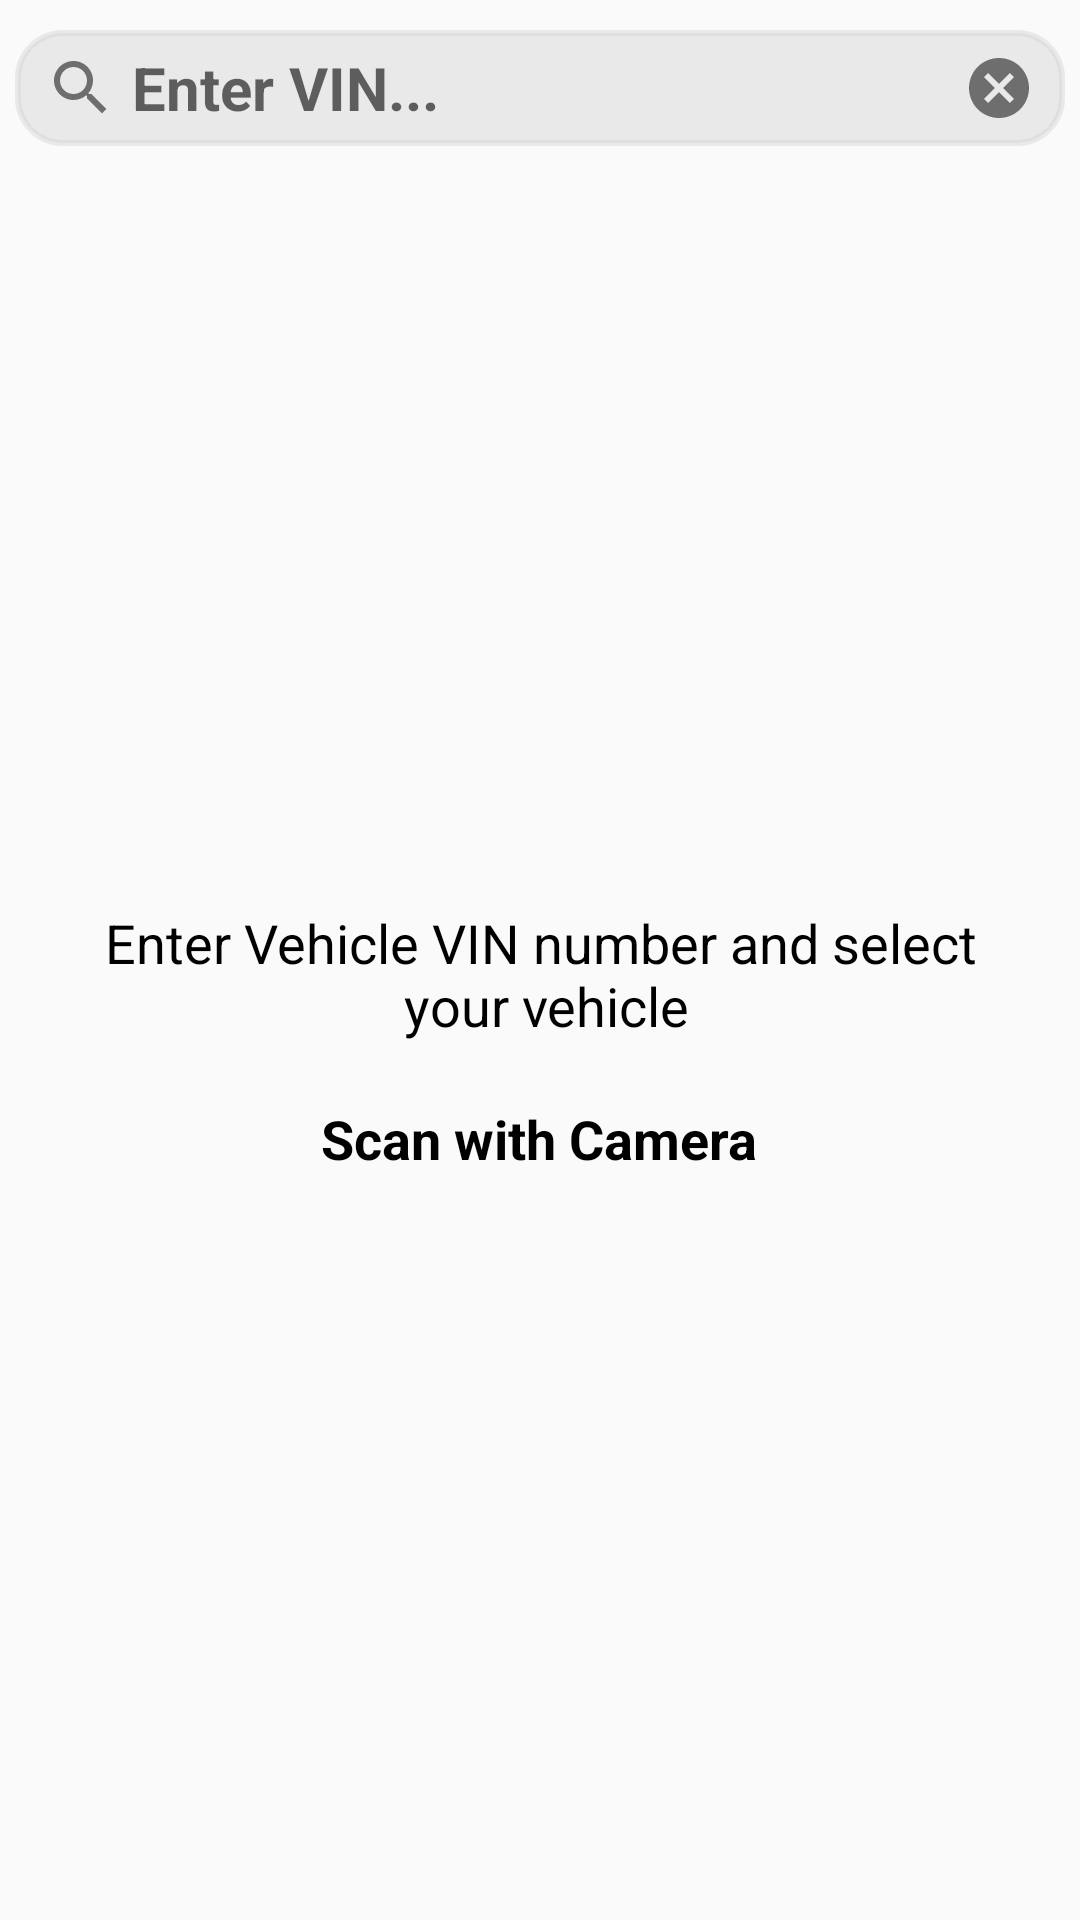

Here is an Android app screen rendered from its layout file. Give the layout XML and the strings, colors and styles it references.
<!-- AndroidManifest.xml: application theme AppTheme.NoActionBar -->
<!-- res/layout/activity_vin_lookup.xml -->
<?xml version="1.0" encoding="utf-8"?>
<LinearLayout
    xmlns:android="http://schemas.android.com/apk/res/android"
    xmlns:app="http://schemas.android.com/apk/res-auto"
    xmlns:tools="http://schemas.android.com/tools"
    android:layout_width="match_parent"
    android:layout_height="match_parent"
    android:orientation="vertical"
    android:weightSum="13"
    tools:context=".activities.VinLookupActivity">

    <FrameLayout
        android:layout_width="match_parent"
        android:layout_height="0dp"
        android:layout_weight="1"
        android:layout_marginTop="5dp"
        android:padding="5dp">

        <EditText
            android:id="@+id/input_vin_number"
            android:layout_width="match_parent"
            android:layout_height="match_parent"
            android:paddingLeft="10dp"
            android:inputType="text"
            android:textSize="20dp"
            android:textColor="@color/colorBlack"
            android:textStyle="bold"
            android:hint="@string/text_hint_vin"
            android:imeOptions="actionSearch"
            android:singleLine="true"
            android:drawablePadding="5dp"
            android:drawableLeft="@drawable/ic_search_icon_24"
            android:background="@drawable/round_set_default"/>

        <ImageButton
            android:id="@+id/btn_clear_text"
            android:layout_width="wrap_content"
            android:layout_height="wrap_content"
            android:layout_marginRight="10dp"
            android:visibility="visible"
            android:layout_gravity="right|center_vertical"
            android:src="@drawable/ic_cancel_button_24"
            android:background="@android:color/transparent"
            android:scaleType="fitCenter"/>
    </FrameLayout>
    <RelativeLayout
        android:layout_width="match_parent"
        android:layout_height="0dp"
        android:layout_weight="12">
        <androidx.recyclerview.widget.RecyclerView
            android:layout_width="match_parent"
            android:layout_height="match_parent"
            android:id="@+id/list_vin_numbers"
            android:scrollbars="vertical" />

        <LinearLayout
            android:id="@+id/ll_comment_scan"
            android:layout_width="match_parent"
            android:layout_height="wrap_content"
            android:layout_centerInParent="true"
            android:orientation="vertical">

            <TextView
                android:id="@+id/txt_comment_vin"
                android:layout_width="wrap_content"
                android:layout_height="wrap_content"
                android:text="@string/vin_text_comment"
                android:layout_gravity="center"
                android:gravity="center"
                android:layout_margin="10dp"
                android:textSize="18sp"
                android:textColor="@color/colorBlack"/>

            <TextView
                android:id="@+id/txt_scan_camera"
                android:layout_width="wrap_content"
                android:layout_height="wrap_content"
                android:text="@string/vin_scan_camera"
                android:layout_gravity="center"
                android:gravity="center"
                android:layout_margin="10dp"
                android:textSize="18sp"
                android:textStyle="bold"
                android:textColor="@color/colorBlack"/>
        </LinearLayout>
    </RelativeLayout>
</LinearLayout>
<!-- resources referenced by this layout -->
<resources>
  <color name="colorBlack">#000000</color>
  <!-- drawable ic_cancel_button_24 (drawable) -->
  <vector android:height="24dp"
      android:tint="#6E6E6E"
      android:viewportHeight="24" android:viewportWidth="24"
      android:width="24dp"
      xmlns:android="http://schemas.android.com/apk/res/android">
      <path android:fillColor="#6E6E6E" android:pathData="M12,2C6.47,2 2,6.47 2,12s4.47,10 10,10 10,-4.47 10,-10S17.53,2 12,2zM17,15.59L15.59,17 12,13.41 8.41,17 7,15.59 10.59,12 7,8.41 8.41,7 12,10.59 15.59,7 17,8.41 13.41,12 17,15.59z"/>
  </vector>
  <!-- drawable ic_search_icon_24 (drawable) -->
  <vector android:height="24dp"
      android:tint="#6E6E6E"
      android:viewportHeight="24"
      android:viewportWidth="24"
      android:width="24dp"
      xmlns:android="http://schemas.android.com/apk/res/android">
      <path android:fillColor="#6E6E6E"
          android:pathData="M15.5,14h-0.79l-0.28,-0.27C15.41,12.59 16,11.11 16,9.5 16,5.91 13.09,3 9.5,3S3,5.91 3,9.5 5.91,16 9.5,16c1.61,0 3.09,-0.59 4.23,-1.57l0.27,0.28v0.79l5,4.99L20.49,19l-4.99,-5zM9.5,14C7.01,14 5,11.99 5,9.5S7.01,5 9.5,5 14,7.01 14,9.5 11.99,14 9.5,14z"/>
  </vector>
  <!-- drawable round_set_default (drawable) -->
  <?xml version="1.0" encoding="utf-8"?>
  <selector xmlns:android="http://schemas.android.com/apk/res/android">
      <item>
          <shape android:shape="rectangle">
              <solid android:color="@color/grey60"/>
              <corners android:radius="15dp" />
              <stroke
                  android:width="2dp"
                  android:color="@color/grey60"
                  />
          </shape>
      </item>
  </selector>
  <string name="text_hint_vin">Enter VIN...</string>
  <string name="vin_scan_camera">Scan with Camera</string>
  <string name="vin_text_comment">Enter Vehicle VIN number and select\n your vehicle</string>
  <style name="AppTheme.NoActionBar" parent="AppTheme">
          <item name="windowActionBar">false</item>
          <item name="windowNoTitle">true</item>
          <item name="colorPrimary">@color/colorPrimary</item>
          <item name="colorPrimaryDark">@color/colorPrimaryDark</item>
          <item name="colorAccent">@color/colorAccent</item>
      </style>
  <color name="grey60">#66D0D0D0</color>
  <style name="AppTheme" parent="Theme.AppCompat.Light.DarkActionBar">
          
          <item name="colorPrimary">@color/colorPrimary</item>
          <item name="colorPrimaryDark">@color/colorPrimaryDark</item>
          <item name="colorAccent">@color/colorAccent</item>
      </style>
  <color name="colorPrimary">#7e1518</color>
  <color name="colorPrimaryDark">#ac1e23</color>
  <color name="colorAccent">#D1D0BD</color>
</resources>
